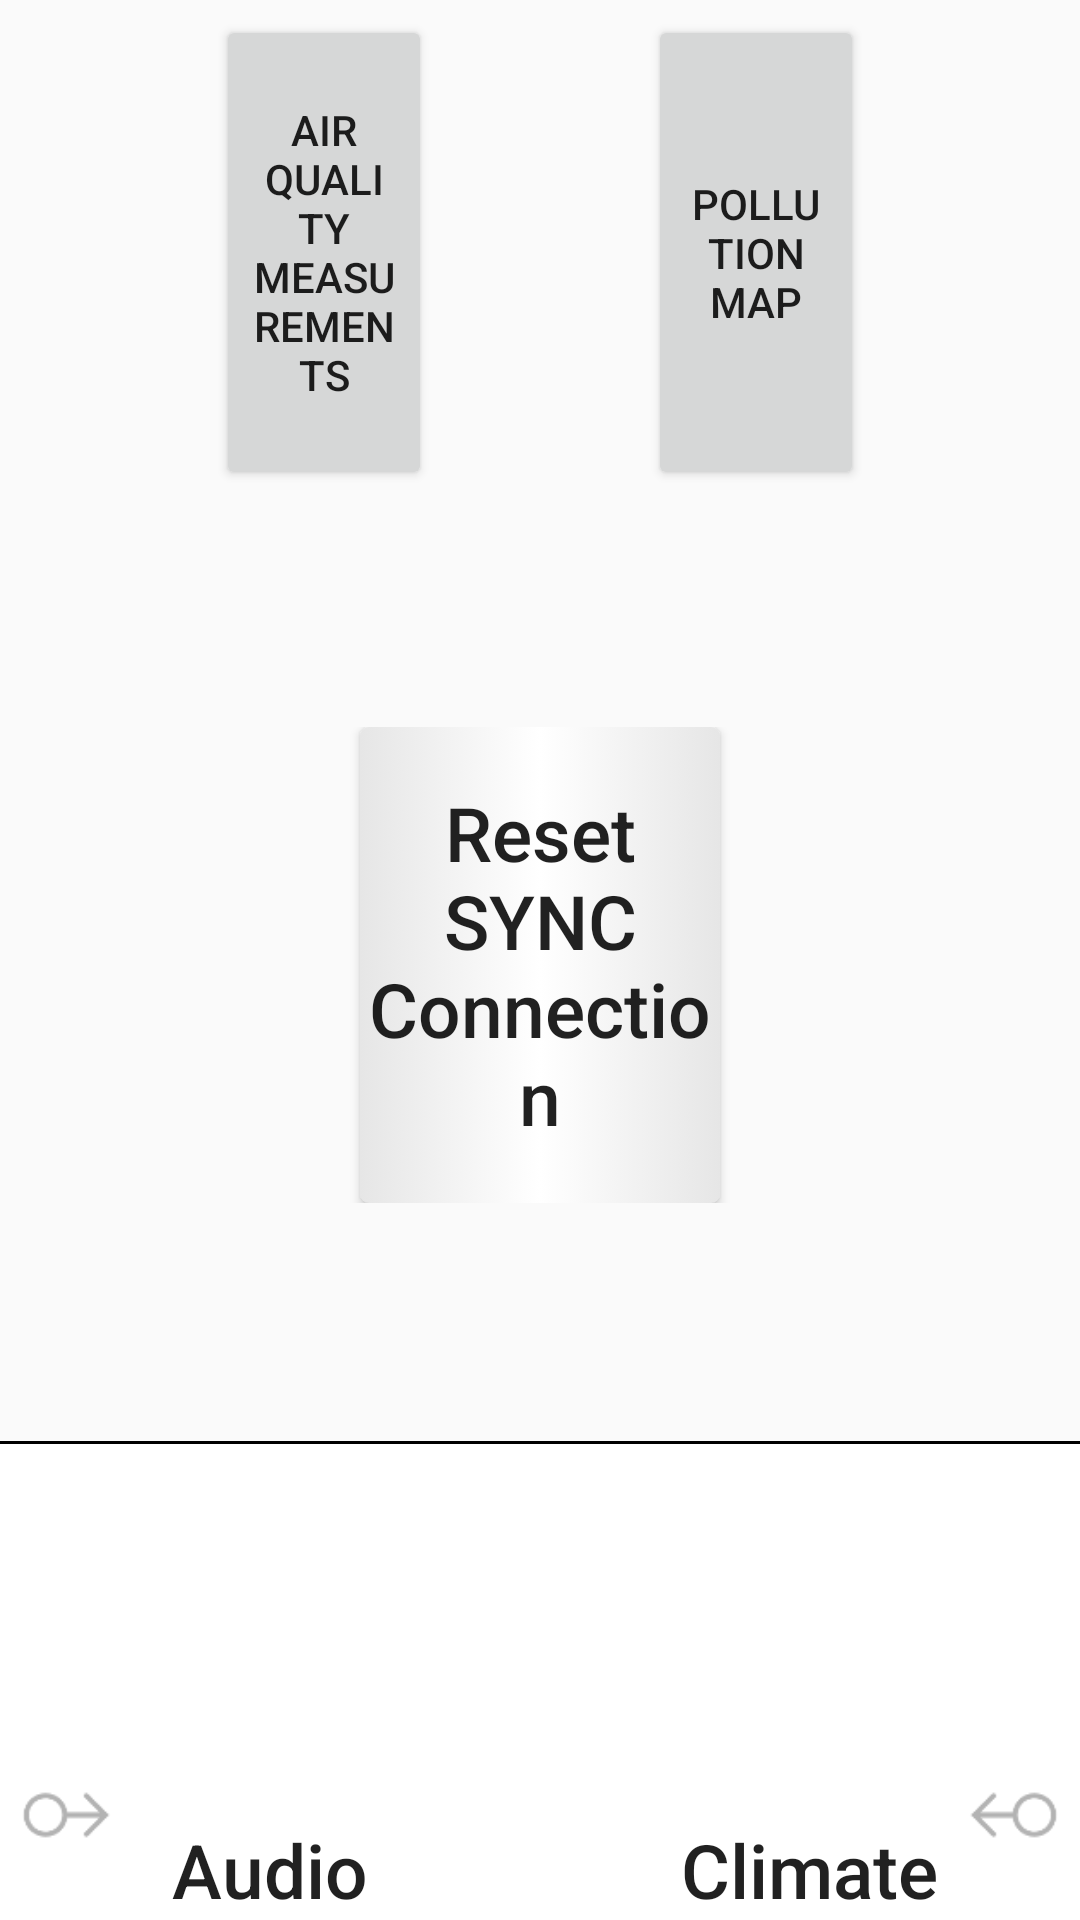

Here is an Android app screen rendered from its layout file. Give the layout XML and the strings, colors and styles it references.
<!-- AndroidManifest.xml: application theme AppTheme -->
<!-- res/layout/menu.xml -->
<?xml version="1.0" encoding="utf-8"?>
<RelativeLayout
    android:id="@+id/menuLayout"
    xmlns:android="http://schemas.android.com/apk/res/android"
    android:layout_width="match_parent"
    android:layout_height="match_parent" >
    <LinearLayout
        android:orientation="vertical"
        android:layout_width="match_parent"
        android:layout_height="match_parent">
        <LinearLayout
            android:layout_width="match_parent"
            android:layout_height="0dp"
            android:layout_weight="1"
            android:layout_marginTop="5dp">
            <View
                android:layout_width="0dp"
                android:layout_height="match_parent"
                android:layout_weight="1" />

            <Button
                android:layout_width="0dp"
                android:layout_height="match_parent"
                android:layout_weight="1"
                android:onClick="viewAirQuality"
                android:text="Air Quality Measurements" />
            <View
                android:layout_width="0dp"
                android:layout_height="match_parent"
                android:layout_weight="1" />

            <Button
                android:id="@+id/button3"
                android:layout_width="0dp"
                android:layout_height="match_parent"
                android:layout_weight="1"
                android:onClick="viewAirQuality"
                android:text="Pollution Map" />

            <View
                android:id="@+id/view"
                android:layout_width="0dp"
                android:layout_height="match_parent"
                android:layout_weight="1" />

        </LinearLayout>

        <View
            android:layout_width="match_parent"
            android:layout_height="0dp"
            android:layout_weight=".5" />

        <LinearLayout
            android:layout_width="match_parent"
            android:layout_height="0dp"
            android:layout_weight="1">
            <View
                android:layout_width="0dp"
                android:layout_height="match_parent"
                android:layout_weight="1"/>
            <Button
                android:id="@+id/resetSYNC"
                android:layout_width="0dp"
                android:layout_height="match_parent"
                android:layout_weight="1"
                android:background="@drawable/button"
                style="@style/ButtonText"
                android:text="Reset SYNC Connection"
                android:onClick="resetSYNC"/>
            <View
                android:layout_width="0dp"
                android:layout_height="match_parent"
                android:layout_weight="1"/>
        </LinearLayout>

        <View
            android:layout_width="match_parent"
            android:layout_height="0dp"
            android:layout_weight=".5" />

        <View
            android:layout_width="match_parent"
            android:layout_height="1dp"
            android:background="@drawable/black_background"/>

        <LinearLayout
            android:layout_width="match_parent"
            android:layout_height="0dp"
            android:layout_weight="1">
            <LinearLayout
                android:id="@+id/audioButton"
                android:layout_width="0dp"
                android:layout_height="match_parent"
                android:layout_weight="1"
                android:orientation="vertical"
                android:gravity="center"
                android:background="@drawable/button_square"
                android:clickable="false"
                android:onClick="audioButtonPressed">
                <ImageView
                    android:id="@+id/audioIcon"
                    android:layout_width="match_parent"
                    android:layout_height="0dp"
                    android:layout_weight="1"
                    android:scaleType="fitCenter"
                    android:contentDescription="Audio icon"
                    android:src="@drawable/audio" />
                <TextView
                    android:id="@+id/audioText"
                    android:layout_width="wrap_content"
                    android:layout_height="wrap_content"
                    style="@style/ButtonText"
                    android:text="Audio" />
            </LinearLayout>

            <LinearLayout
                android:id="@+id/climateButton"
                android:layout_width="0dp"
                android:layout_height="match_parent"
                android:layout_weight="1"
                android:orientation="vertical"
                android:gravity="center"
                android:background="@drawable/button_square"
                android:onClick="climateButtonPressed">
                <ImageView
                    android:id="@+id/climateIcon"
                    android:layout_width="match_parent"
                    android:layout_height="0dp"
                    android:layout_weight="1"
                    android:scaleType="fitCenter"
                    android:contentDescription="Climate icon"
                    android:src="@drawable/climate"/>
                <TextView
                    android:id="@+id/climateText"
                    android:layout_width="wrap_content"
                    android:layout_height="wrap_content"
                    style="@style/ButtonText"
                    android:text="Climate" />
            </LinearLayout>
        </LinearLayout>

    </LinearLayout>

    <LinearLayout
        android:layout_width="match_parent"
        android:layout_height="wrap_content"
        android:layout_alignParentBottom="true">
        <ImageView
            android:id="@+id/swipe_right"
            android:layout_width="0dp"
            android:layout_height="wrap_content"
            android:layout_weight="1"
            android:src="@drawable/swipe_right"
            android:alpha=".3"/>
        <View
            android:layout_width="0dp"
            android:layout_height="match_parent"
            android:layout_weight="7"/>
        <ImageView
            android:id="@+id/swipe_left"
            android:layout_width="0dp"
            android:layout_height="wrap_content"
            android:layout_weight="1"
            android:src="@drawable/swipe_left"
            android:alpha=".3"/>
    </LinearLayout>
</RelativeLayout>
<!-- resources referenced by this layout -->
<resources>
  <!-- drawable black_background (drawable) -->
  <?xml version="1.0" encoding="UTF-8"?>
  <shape
      xmlns:android="http://schemas.android.com/apk/res/android">
      <solid
          android:color="#000000" />
  </shape>
  <!-- drawable button (drawable) -->
  <?xml version="1.0" encoding="UTF-8"?>
  <selector
      xmlns:android="http://schemas.android.com/apk/res/android" >
      
      <item
          android:drawable="@drawable/button_pressed"
          android:state_pressed="true" />
      <item
          android:drawable="@drawable/button_default" />
  </selector>
  <!-- drawable button_square (drawable) -->
  <?xml version="1.0" encoding="UTF-8"?>
  <selector
      xmlns:android="http://schemas.android.com/apk/res/android" >
      <item
          android:drawable="@drawable/button_square_pressed"
          android:state_pressed="true" />
      <item
          android:drawable="@drawable/button_square_default" />
  </selector>
  <!-- drawable swipe_left: png bitmap (drawable, 577 bytes) -->
  <!-- drawable swipe_right: png bitmap (drawable, 578 bytes) -->
  <style name="ButtonText" parent="@android:style/TextAppearance.Material.Button">
          <item name="android:textSize">25sp</item>
          <item name="android:textAllCaps">false</item>
      </style>
  <style name="AppTheme" parent="Theme.AppCompat.Light.DarkActionBar">
          
      </style>
  <!-- drawable button_pressed (drawable) -->
  <?xml version="1.0" encoding="UTF-8"?>
  <shape
      xmlns:android="http://schemas.android.com/apk/res/android" >
      <corners
          android:radius="3dp" />
      <gradient
          android:startColor="#B8B8B8"
          android:centerColor="#CCCCCC"
          android:endColor="#B8B8B8" />
  </shape>
  <!-- drawable button_default (drawable) -->
  <?xml version="1.0" encoding="UTF-8"?>
  <shape
      xmlns:android="http://schemas.android.com/apk/res/android" >
      <corners
          android:radius="3dp" />
      <gradient
          android:startColor="#E6E6E6"
          android:centerColor="#FFFFFF"
          android:endColor="#E6E6E6" />
  </shape>
  <!-- drawable button_square_pressed (drawable) -->
  <?xml version="1.0" encoding="UTF-8"?>
  <shape
      xmlns:android="http://schemas.android.com/apk/res/android" >
      <solid android:color="#CCCCCC" />
  </shape>
  <!-- drawable button_square_default (drawable) -->
  <?xml version="1.0" encoding="UTF-8"?>
  <shape
      xmlns:android="http://schemas.android.com/apk/res/android" >
      <solid android:color="#FFFFFF" />
  </shape>
</resources>
